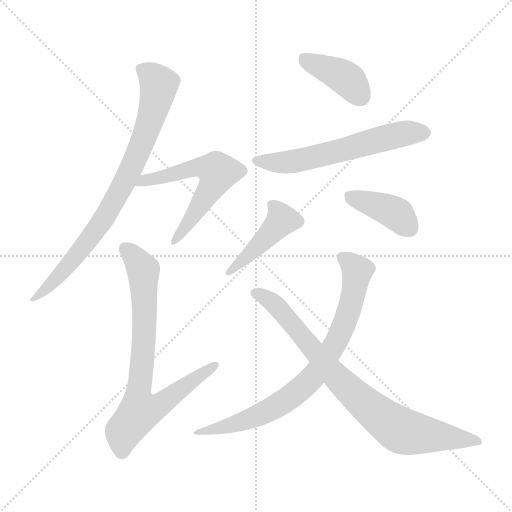
t = 0.00 s
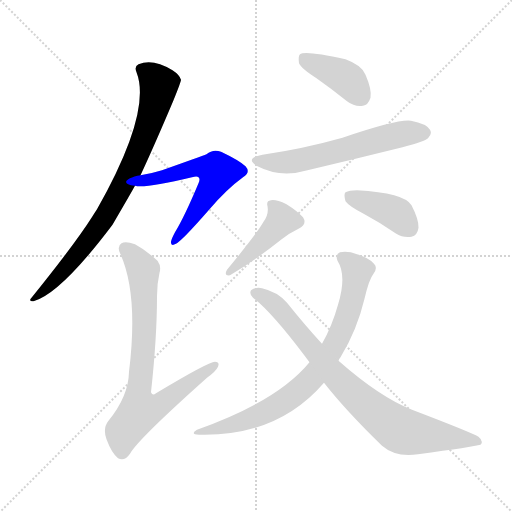
t = 1.36 s
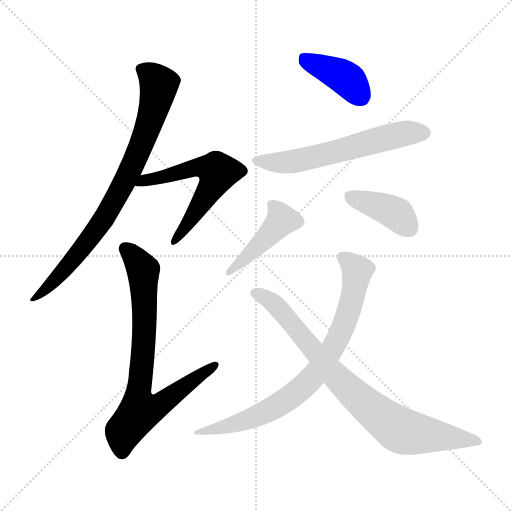
t = 2.72 s
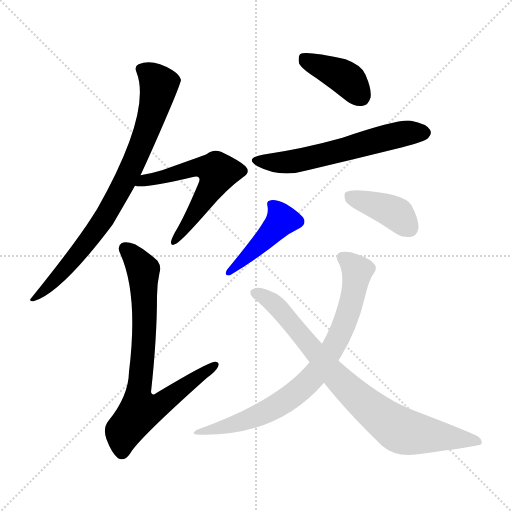
t = 4.08 s
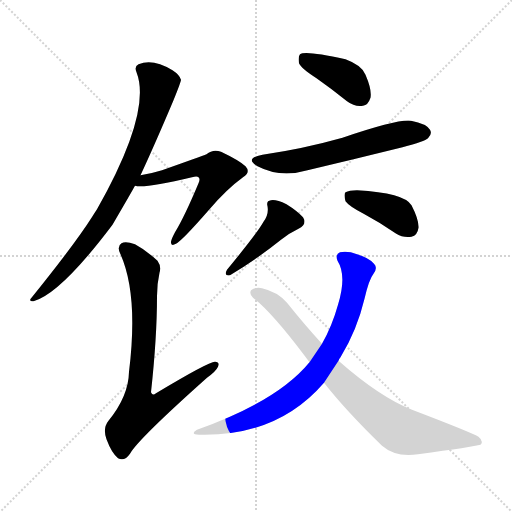
t = 5.44 s
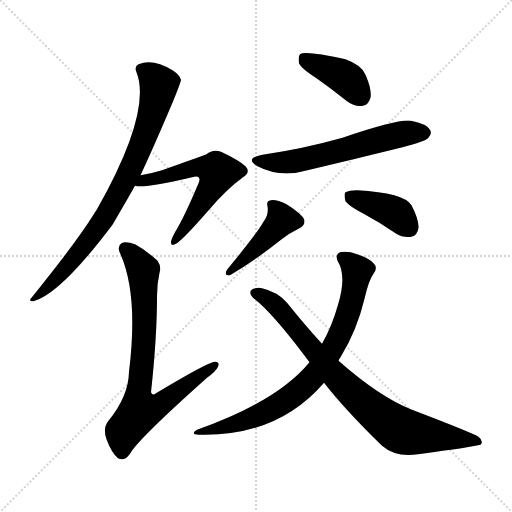
t = 6.80 s

The animated SVG that drew these frames (rendered in a browser with its animation timeline set to each time). Animation: 9 CSS @keyframes rules; one cycle of 6.80 s.

<svg version="1.1" viewBox="0 0 1024 1024" xmlns="http://www.w3.org/2000/svg">
  <g stroke="lightgray" stroke-dasharray="1,1" stroke-width="1" transform="scale(4, 4)">
    <line x1="0" y1="0" x2="256" y2="256"></line>
    <line x1="256" y1="0" x2="0" y2="256"></line>
    <line x1="128" y1="0" x2="128" y2="256"></line>
    <line x1="0" y1="128" x2="256" y2="128"></line>
  </g>
<g transform="scale(1, -1) translate(0, -900)">
   <style type="text/css">
    @keyframes keyframes0 {
      from {
       stroke: blue;
       stroke-dashoffset: 808;
       stroke-width: 128;
       }
       72% {
       animation-timing-function: step-end;
       stroke: blue;
       stroke-dashoffset: 0;
       stroke-width: 128;
       }
       to {
       stroke: black;
       stroke-width: 1024;
       }
       }
       #make-me-a-hanzi-animation-0 {
         animation: keyframes0 0.907552s both;
         animation-delay: 0.000000s;
         animation-timing-function: linear;
       }
    @keyframes keyframes1 {
      from {
       stroke: blue;
       stroke-dashoffset: 587;
       stroke-width: 128;
       }
       66% {
       animation-timing-function: step-end;
       stroke: blue;
       stroke-dashoffset: 0;
       stroke-width: 128;
       }
       to {
       stroke: black;
       stroke-width: 1024;
       }
       }
       #make-me-a-hanzi-animation-1 {
         animation: keyframes1 0.727702s both;
         animation-delay: 0.907552s;
         animation-timing-function: linear;
       }
    @keyframes keyframes2 {
      from {
       stroke: blue;
       stroke-dashoffset: 768;
       stroke-width: 128;
       }
       71% {
       animation-timing-function: step-end;
       stroke: blue;
       stroke-dashoffset: 0;
       stroke-width: 128;
       }
       to {
       stroke: black;
       stroke-width: 1024;
       }
       }
       #make-me-a-hanzi-animation-2 {
         animation: keyframes2 0.875000s both;
         animation-delay: 1.635254s;
         animation-timing-function: linear;
       }
    @keyframes keyframes3 {
      from {
       stroke: blue;
       stroke-dashoffset: 399;
       stroke-width: 128;
       }
       56% {
       animation-timing-function: step-end;
       stroke: blue;
       stroke-dashoffset: 0;
       stroke-width: 128;
       }
       to {
       stroke: black;
       stroke-width: 1024;
       }
       }
       #make-me-a-hanzi-animation-3 {
         animation: keyframes3 0.574707s both;
         animation-delay: 2.510254s;
         animation-timing-function: linear;
       }
    @keyframes keyframes4 {
      from {
       stroke: blue;
       stroke-dashoffset: 596;
       stroke-width: 128;
       }
       66% {
       animation-timing-function: step-end;
       stroke: blue;
       stroke-dashoffset: 0;
       stroke-width: 128;
       }
       to {
       stroke: black;
       stroke-width: 1024;
       }
       }
       #make-me-a-hanzi-animation-4 {
         animation: keyframes4 0.735026s both;
         animation-delay: 3.084961s;
         animation-timing-function: linear;
       }
    @keyframes keyframes5 {
      from {
       stroke: blue;
       stroke-dashoffset: 436;
       stroke-width: 128;
       }
       59% {
       animation-timing-function: step-end;
       stroke: blue;
       stroke-dashoffset: 0;
       stroke-width: 128;
       }
       to {
       stroke: black;
       stroke-width: 1024;
       }
       }
       #make-me-a-hanzi-animation-5 {
         animation: keyframes5 0.604818s both;
         animation-delay: 3.819987s;
         animation-timing-function: linear;
       }
    @keyframes keyframes6 {
      from {
       stroke: blue;
       stroke-dashoffset: 396;
       stroke-width: 128;
       }
       56% {
       animation-timing-function: step-end;
       stroke: blue;
       stroke-dashoffset: 0;
       stroke-width: 128;
       }
       to {
       stroke: black;
       stroke-width: 1024;
       }
       }
       #make-me-a-hanzi-animation-6 {
         animation: keyframes6 0.572266s both;
         animation-delay: 4.424805s;
         animation-timing-function: linear;
       }
    @keyframes keyframes7 {
      from {
       stroke: blue;
       stroke-dashoffset: 780;
       stroke-width: 128;
       }
       72% {
       animation-timing-function: step-end;
       stroke: blue;
       stroke-dashoffset: 0;
       stroke-width: 128;
       }
       to {
       stroke: black;
       stroke-width: 1024;
       }
       }
       #make-me-a-hanzi-animation-7 {
         animation: keyframes7 0.884766s both;
         animation-delay: 4.997070s;
         animation-timing-function: linear;
       }
    @keyframes keyframes8 {
      from {
       stroke: blue;
       stroke-dashoffset: 816;
       stroke-width: 128;
       }
       73% {
       animation-timing-function: step-end;
       stroke: blue;
       stroke-dashoffset: 0;
       stroke-width: 128;
       }
       to {
       stroke: black;
       stroke-width: 1024;
       }
       }
       #make-me-a-hanzi-animation-8 {
         animation: keyframes8 0.914062s both;
         animation-delay: 5.881836s;
         animation-timing-function: linear;
       }
</style>
<path d="M 281.0 549.5 Q 309.0 609.5 347.0 699.5 Q 362.0 736.5 362.0 740.5 Q 359.0 750.5 345.0 759.5 Q 306.0 783.5 277.0 771.5 Q 268.0 767.5 273.0 755.5 Q 304.0 676.5 194.0 481.5 Q 190.0 475.5 185.0 467.5 Q 151.0 413.5 63.0 304.5 Q 56.0 297.5 67.0 297.5 Q 121.0 312.5 225.0 450.5 Q 264.0 517.5 270.0 528.5 L 281.0 549.5 Z" fill="lightgray"></path> 
<path d="M 270.0 528.5 Q 288.0 522.5 384.0 545.5 Q 394.0 548.5 397.0 545.5 Q 401.0 542.5 397.0 533.5 Q 369.0 466.5 350.0 435.5 Q 343.0 422.5 342.0 416.5 Q 341.0 406.5 352.0 412.5 Q 364.0 418.5 419.0 481.5 Q 453.0 521.5 486.0 545.5 Q 502.0 555.5 491.0 567.5 Q 478.0 579.5 442.0 596.5 Q 426.0 602.5 413.0 591.5 Q 403.0 587.5 324.0 559.5 Q 305.0 553.5 281.0 549.5 C 251.0 544.5 240.0 531.5 270.0 528.5 Z" fill="lightgray"></path> 
<path d="M 319.0 354.5 Q 323.0 367.5 315.0 378.5 Q 291.0 400.5 270.0 411.5 Q 251.0 418.5 243.0 413.5 Q 233.0 407.5 241.0 391.5 Q 277.0 310.5 258.0 156.5 Q 257.0 107.5 217.0 58.5 Q 205.0 43.5 213.0 21.5 Q 223.0 -5.5 236.0 -16.5 Q 249.0 -23.5 260.0 -7.5 Q 275.0 20.5 414.0 144.5 Q 432.0 157.5 436.0 166.5 Q 440.0 176.5 430.0 176.5 Q 417.0 176.5 312.0 113.5 Q 305.0 107.5 302.0 115.5 Q 314.0 224.5 314.0 307.5 Q 314.0 332.5 319.0 354.5 Z" fill="lightgray"></path> 
<path d="M 633.0 743.5 Q 663.0 722.5 694.0 697.5 Q 710.0 685.5 726.0 688.5 Q 736.0 689.5 741.0 704.5 Q 744.0 720.5 731.0 750.5 Q 724.0 769.5 691.0 781.5 Q 610.0 799.5 600.0 791.5 Q 596.0 787.5 598.0 773.5 Q 602.0 763.5 633.0 743.5 Z" fill="lightgray"></path> 
<path d="M 525.0 590.5 Q 488.0 583.5 515.0 567.5 Q 561.0 543.5 615.0 559.5 Q 708.0 581.5 805.0 605.5 Q 850.0 617.5 856.0 623.5 Q 865.0 632.5 860.0 640.5 Q 853.0 652.5 822.0 658.5 Q 797.0 662.5 685.0 624.5 Q 607.0 602.5 525.0 590.5 Z" fill="lightgray"></path> 
<path d="M 527.0 456.5 Q 515.0 434.5 454.0 360.5 Q 447.0 347.5 460.0 349.5 Q 512.0 380.5 562.0 420.5 Q 578.0 433.5 597.0 442.5 Q 615.0 451.5 606.0 465.5 Q 594.0 478.5 573.0 491.5 Q 552.0 501.5 542.0 499.5 Q 532.0 498.5 535.0 487.5 Q 538.0 471.5 527.0 456.5 Z" fill="lightgray"></path> 
<path d="M 729.0 471.5 Q 759.0 455.5 791.0 433.5 Q 807.0 423.5 823.0 426.5 Q 835.0 429.5 837.0 444.5 Q 838.0 460.5 823.0 489.5 Q 808.0 514.5 714.0 519.5 Q 698.0 519.5 691.0 515.5 Q 687.0 511.5 691.0 497.5 Q 698.0 487.5 729.0 471.5 Z" fill="lightgray"></path> 
<path d="M 677.0 178.5 Q 678.0 182.5 681.0 185.5 Q 714.0 239.5 729.0 302.5 Q 738.0 341.5 747.0 352.5 Q 756.0 364.5 748.0 372.5 Q 738.0 384.5 714.0 391.5 Q 696.0 398.5 680.0 395.5 Q 670.0 391.5 675.0 378.5 Q 694.0 348.5 676.0 290.5 Q 664.0 247.5 644.0 212.5 L 619.0 175.5 Q 555.0 97.5 394.0 40.5 Q 379.0 31.5 398.0 30.5 Q 555.0 26.5 648.0 134.5 L 677.0 178.5 Z" fill="lightgray"></path> 
<path d="M 648.0 134.5 Q 691.0 79.5 764.0 8.5 Q 792.0 -15.5 836.0 -8.5 Q 947.0 6.5 961.0 10.5 Q 968.0 17.5 957.0 26.5 Q 942.0 35.5 824.0 80.5 Q 760.0 105.5 677.0 178.5 L 644.0 212.5 Q 610.0 249.5 574.0 294.5 Q 555.0 316.5 524.0 323.5 Q 512.0 326.5 502.0 319.5 Q 498.0 312.5 506.0 304.5 Q 543.0 276.5 610.0 187.5 Q 613.0 183.5 619.0 175.5 L 648.0 134.5 Z" fill="lightgray"></path> 
      <clipPath id="make-me-a-hanzi-clip-0">
      <path d="M 281.0 549.5 Q 309.0 609.5 347.0 699.5 Q 362.0 736.5 362.0 740.5 Q 359.0 750.5 345.0 759.5 Q 306.0 783.5 277.0 771.5 Q 268.0 767.5 273.0 755.5 Q 304.0 676.5 194.0 481.5 Q 190.0 475.5 185.0 467.5 Q 151.0 413.5 63.0 304.5 Q 56.0 297.5 67.0 297.5 Q 121.0 312.5 225.0 450.5 Q 264.0 517.5 270.0 528.5 L 281.0 549.5 Z" fill="lightgray"></path>
      </clipPath>
      <path clip-path="url(#make-me-a-hanzi-clip-0)" d="M 281.0 761.5 L 304.0 747.5 L 318.0 730.5 L 317.0 721.5 L 300.0 655.5 L 258.0 554.5 L 214.0 470.5 L 176.0 416.5 L 100.0 329.5 L 69.0 303.5 " fill="none" id="make-me-a-hanzi-animation-0" stroke-dasharray="680 1360" stroke-linecap="round"></path>

      <clipPath id="make-me-a-hanzi-clip-1">
      <path d="M 270.0 528.5 Q 288.0 522.5 384.0 545.5 Q 394.0 548.5 397.0 545.5 Q 401.0 542.5 397.0 533.5 Q 369.0 466.5 350.0 435.5 Q 343.0 422.5 342.0 416.5 Q 341.0 406.5 352.0 412.5 Q 364.0 418.5 419.0 481.5 Q 453.0 521.5 486.0 545.5 Q 502.0 555.5 491.0 567.5 Q 478.0 579.5 442.0 596.5 Q 426.0 602.5 413.0 591.5 Q 403.0 587.5 324.0 559.5 Q 305.0 553.5 281.0 549.5 C 251.0 544.5 240.0 531.5 270.0 528.5 Z" fill="lightgray"></path>
      </clipPath>
      <path clip-path="url(#make-me-a-hanzi-clip-1)" d="M 274.0 533.5 L 383.0 563.5 L 411.0 565.5 L 436.0 555.5 L 386.0 467.5 L 349.0 418.5 " fill="none" id="make-me-a-hanzi-animation-1" stroke-dasharray="459 918" stroke-linecap="round"></path>

      <clipPath id="make-me-a-hanzi-clip-2">
      <path d="M 319.0 354.5 Q 323.0 367.5 315.0 378.5 Q 291.0 400.5 270.0 411.5 Q 251.0 418.5 243.0 413.5 Q 233.0 407.5 241.0 391.5 Q 277.0 310.5 258.0 156.5 Q 257.0 107.5 217.0 58.5 Q 205.0 43.5 213.0 21.5 Q 223.0 -5.5 236.0 -16.5 Q 249.0 -23.5 260.0 -7.5 Q 275.0 20.5 414.0 144.5 Q 432.0 157.5 436.0 166.5 Q 440.0 176.5 430.0 176.5 Q 417.0 176.5 312.0 113.5 Q 305.0 107.5 302.0 115.5 Q 314.0 224.5 314.0 307.5 Q 314.0 332.5 319.0 354.5 Z" fill="lightgray"></path>
      </clipPath>
      <path clip-path="url(#make-me-a-hanzi-clip-2)" d="M 251.0 402.5 L 280.0 370.5 L 287.0 352.5 L 289.0 233.5 L 276.0 114.5 L 276.0 95.5 L 284.0 78.5 L 322.0 91.5 L 429.0 169.5 " fill="none" id="make-me-a-hanzi-animation-2" stroke-dasharray="640 1280" stroke-linecap="round"></path>

      <clipPath id="make-me-a-hanzi-clip-3">
      <path d="M 633.0 743.5 Q 663.0 722.5 694.0 697.5 Q 710.0 685.5 726.0 688.5 Q 736.0 689.5 741.0 704.5 Q 744.0 720.5 731.0 750.5 Q 724.0 769.5 691.0 781.5 Q 610.0 799.5 600.0 791.5 Q 596.0 787.5 598.0 773.5 Q 602.0 763.5 633.0 743.5 Z" fill="lightgray"></path>
      </clipPath>
      <path clip-path="url(#make-me-a-hanzi-clip-3)" d="M 605.0 785.5 L 693.0 742.5 L 722.0 707.5 " fill="none" id="make-me-a-hanzi-animation-3" stroke-dasharray="271 542" stroke-linecap="round"></path>

      <clipPath id="make-me-a-hanzi-clip-4">
      <path d="M 525.0 590.5 Q 488.0 583.5 515.0 567.5 Q 561.0 543.5 615.0 559.5 Q 708.0 581.5 805.0 605.5 Q 850.0 617.5 856.0 623.5 Q 865.0 632.5 860.0 640.5 Q 853.0 652.5 822.0 658.5 Q 797.0 662.5 685.0 624.5 Q 607.0 602.5 525.0 590.5 Z" fill="lightgray"></path>
      </clipPath>
      <path clip-path="url(#make-me-a-hanzi-clip-4)" d="M 517.0 580.5 L 540.0 574.5 L 602.0 579.5 L 781.0 627.5 L 849.0 634.5 " fill="none" id="make-me-a-hanzi-animation-4" stroke-dasharray="468 936" stroke-linecap="round"></path>

      <clipPath id="make-me-a-hanzi-clip-5">
      <path d="M 527.0 456.5 Q 515.0 434.5 454.0 360.5 Q 447.0 347.5 460.0 349.5 Q 512.0 380.5 562.0 420.5 Q 578.0 433.5 597.0 442.5 Q 615.0 451.5 606.0 465.5 Q 594.0 478.5 573.0 491.5 Q 552.0 501.5 542.0 499.5 Q 532.0 498.5 535.0 487.5 Q 538.0 471.5 527.0 456.5 Z" fill="lightgray"></path>
      </clipPath>
      <path clip-path="url(#make-me-a-hanzi-clip-5)" d="M 546.0 489.5 L 563.0 458.5 L 475.0 368.5 L 465.0 366.5 L 463.0 358.5 " fill="none" id="make-me-a-hanzi-animation-5" stroke-dasharray="308 616" stroke-linecap="round"></path>

      <clipPath id="make-me-a-hanzi-clip-6">
      <path d="M 729.0 471.5 Q 759.0 455.5 791.0 433.5 Q 807.0 423.5 823.0 426.5 Q 835.0 429.5 837.0 444.5 Q 838.0 460.5 823.0 489.5 Q 808.0 514.5 714.0 519.5 Q 698.0 519.5 691.0 515.5 Q 687.0 511.5 691.0 497.5 Q 698.0 487.5 729.0 471.5 Z" fill="lightgray"></path>
      </clipPath>
      <path clip-path="url(#make-me-a-hanzi-clip-6)" d="M 698.0 509.5 L 795.0 471.5 L 818.0 444.5 " fill="none" id="make-me-a-hanzi-animation-6" stroke-dasharray="268 536" stroke-linecap="round"></path>

      <clipPath id="make-me-a-hanzi-clip-7">
      <path d="M 677.0 178.5 Q 678.0 182.5 681.0 185.5 Q 714.0 239.5 729.0 302.5 Q 738.0 341.5 747.0 352.5 Q 756.0 364.5 748.0 372.5 Q 738.0 384.5 714.0 391.5 Q 696.0 398.5 680.0 395.5 Q 670.0 391.5 675.0 378.5 Q 694.0 348.5 676.0 290.5 Q 664.0 247.5 644.0 212.5 L 619.0 175.5 Q 555.0 97.5 394.0 40.5 Q 379.0 31.5 398.0 30.5 Q 555.0 26.5 648.0 134.5 L 677.0 178.5 Z" fill="lightgray"></path>
      </clipPath>
      <path clip-path="url(#make-me-a-hanzi-clip-7)" d="M 684.0 385.5 L 714.0 358.5 L 704.0 300.5 L 673.0 216.5 L 625.0 144.5 L 568.0 96.5 L 517.0 69.5 L 458.0 47.5 L 405.0 39.5 " fill="none" id="make-me-a-hanzi-animation-7" stroke-dasharray="652 1304" stroke-linecap="round"></path>

      <clipPath id="make-me-a-hanzi-clip-8">
      <path d="M 648.0 134.5 Q 691.0 79.5 764.0 8.5 Q 792.0 -15.5 836.0 -8.5 Q 947.0 6.5 961.0 10.5 Q 968.0 17.5 957.0 26.5 Q 942.0 35.5 824.0 80.5 Q 760.0 105.5 677.0 178.5 L 644.0 212.5 Q 610.0 249.5 574.0 294.5 Q 555.0 316.5 524.0 323.5 Q 512.0 326.5 502.0 319.5 Q 498.0 312.5 506.0 304.5 Q 543.0 276.5 610.0 187.5 Q 613.0 183.5 619.0 175.5 L 648.0 134.5 Z" fill="lightgray"></path>
      </clipPath>
      <path clip-path="url(#make-me-a-hanzi-clip-8)" d="M 511.0 313.5 L 556.0 285.5 L 673.0 145.5 L 735.0 87.5 L 796.0 41.5 L 957.0 15.5 " fill="none" id="make-me-a-hanzi-animation-8" stroke-dasharray="688 1376" stroke-linecap="round"></path>

</g>
</svg>
